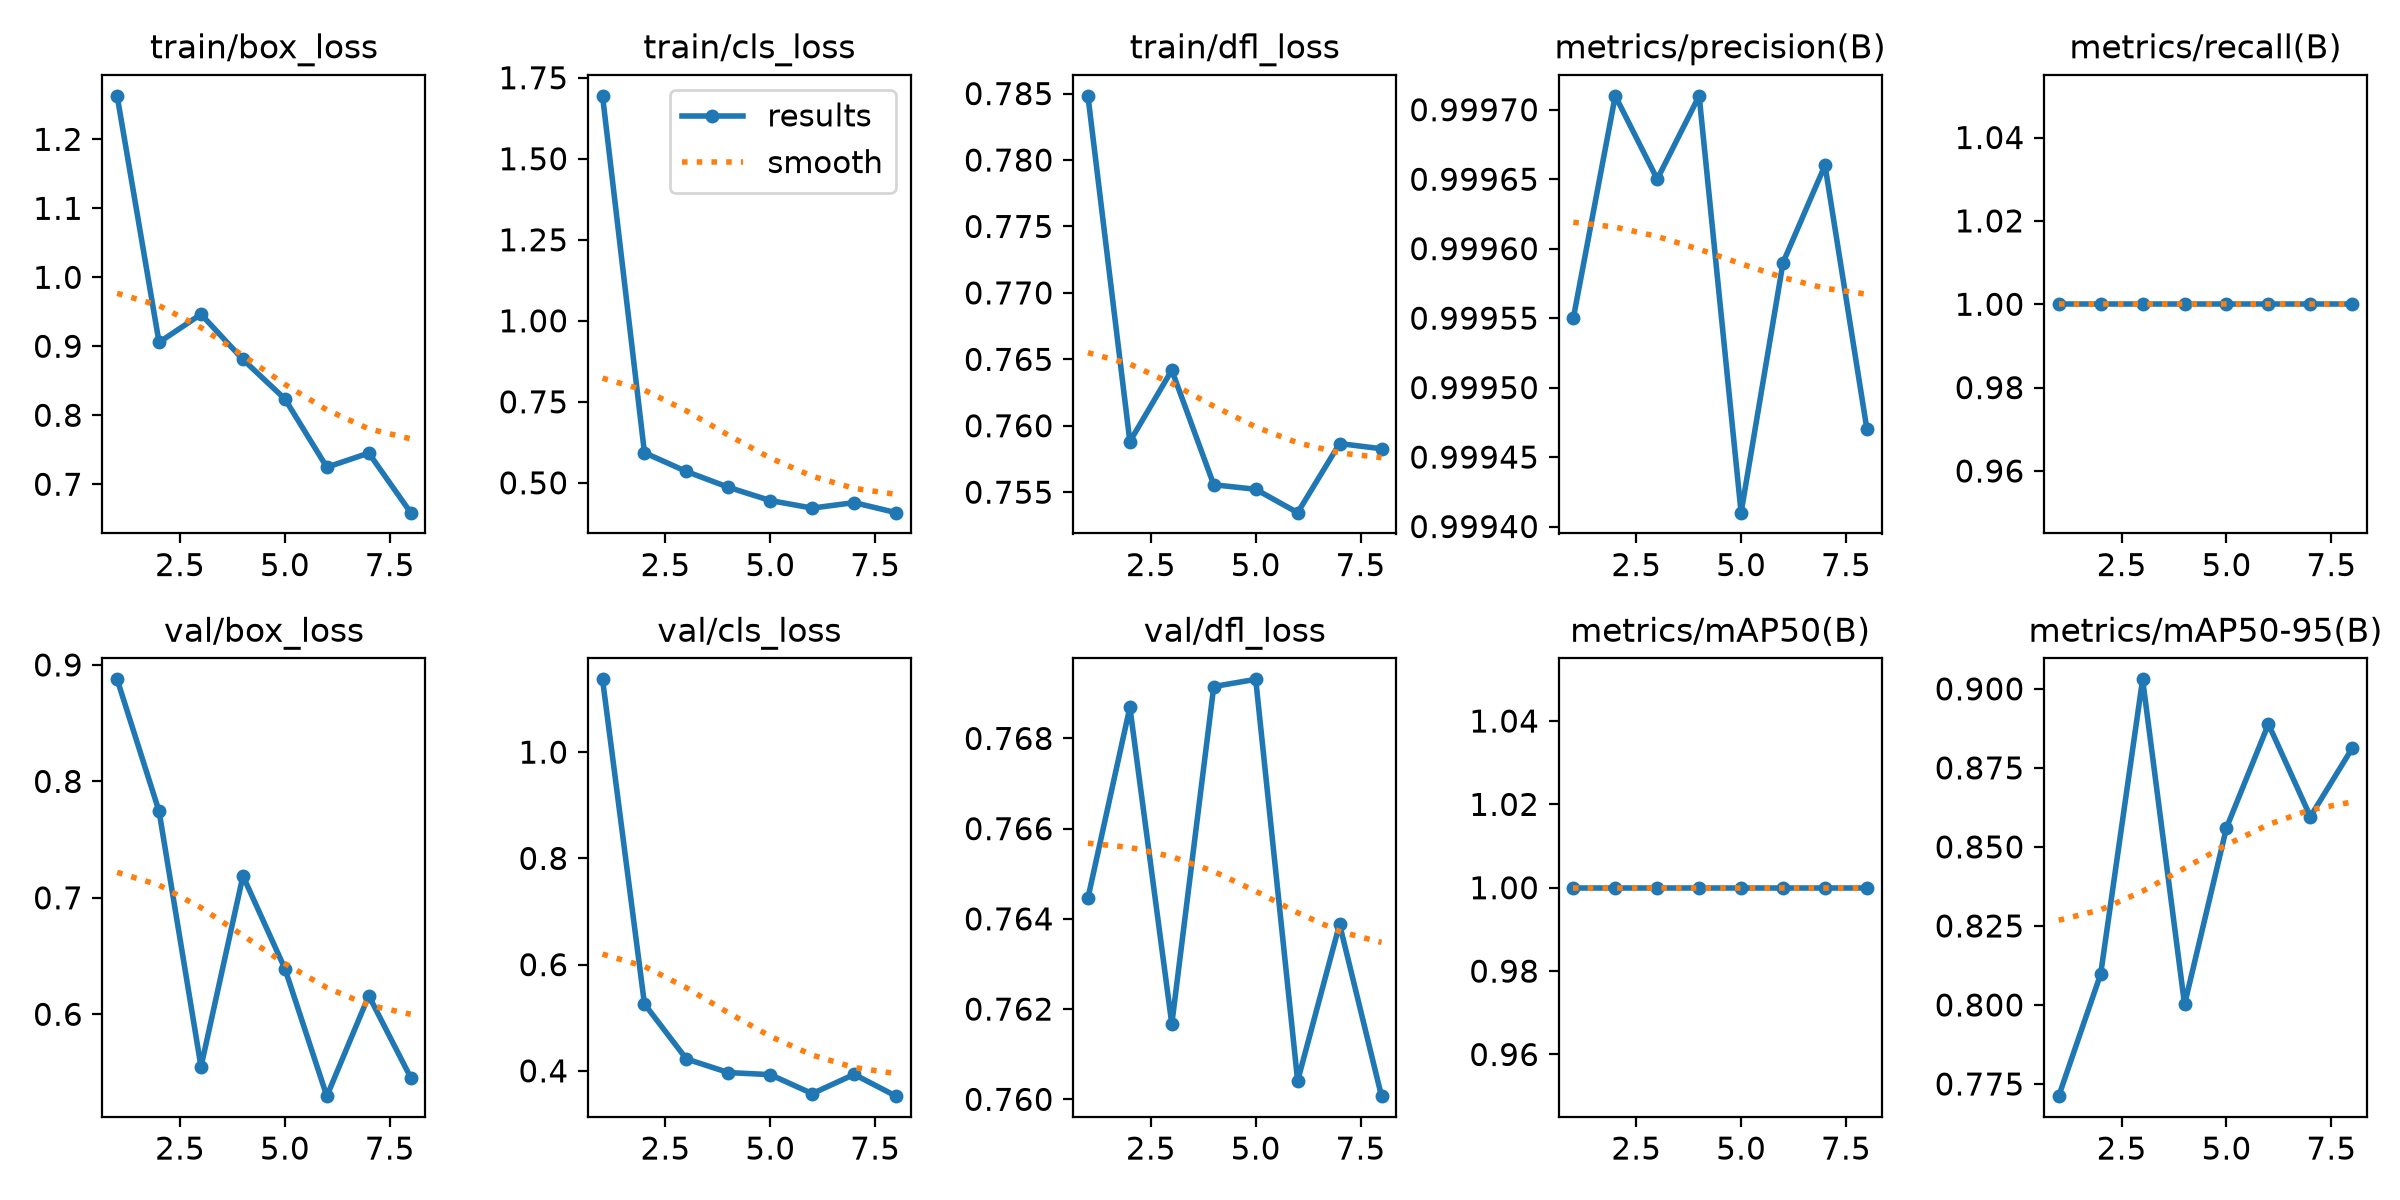

Values plotted in this chart, from the file beside it:
epoch, time, train/box_loss, train/cls_loss, train/dfl_loss, metrics/precision(B), metrics/recall(B), metrics/mAP50(B), metrics/mAP50-95(B), val/box_loss, val/cls_loss, val/dfl_loss, lr/pg0, lr/pg1, lr/pg2
1, 43.96, 1.263, 1.694, 0.7848, 0.9996, 1, 1, 0.7712, 0.8876, 1.137, 0.7645, 0.0006591, 0.0006591, 0.0006591
2, 87.8, 0.9057, 0.5929, 0.7588, 0.9997, 1, 1, 0.8098, 0.7743, 0.5259, 0.7687, 0.001238, 0.001238, 0.001238
3, 130.7, 0.9464, 0.5351, 0.7642, 0.9997, 1, 1, 0.903, 0.555, 0.4224, 0.7617, 0.001729, 0.001729, 0.001729
4, 173, 0.8809, 0.4863, 0.7556, 0.9997, 1, 1, 0.8002, 0.7188, 0.3968, 0.7692, 0.001604, 0.001604, 0.001604
5, 216.2, 0.8237, 0.4453, 0.7552, 0.9994, 1, 1, 0.8561, 0.6392, 0.3929, 0.7693, 0.001472, 0.001472, 0.001472
6, 259.1, 0.7247, 0.422, 0.7535, 0.9996, 1, 1, 0.8889, 0.5297, 0.3572, 0.7604, 0.00134, 0.00134, 0.00134
7, 301.6, 0.7452, 0.439, 0.7587, 0.9997, 1, 1, 0.8596, 0.6159, 0.3934, 0.7639, 0.001208, 0.001208, 0.001208
8, 343.8, 0.6588, 0.408, 0.7583, 0.9995, 1, 1, 0.8813, 0.5456, 0.3524, 0.7601, 0.001076, 0.001076, 0.001076
